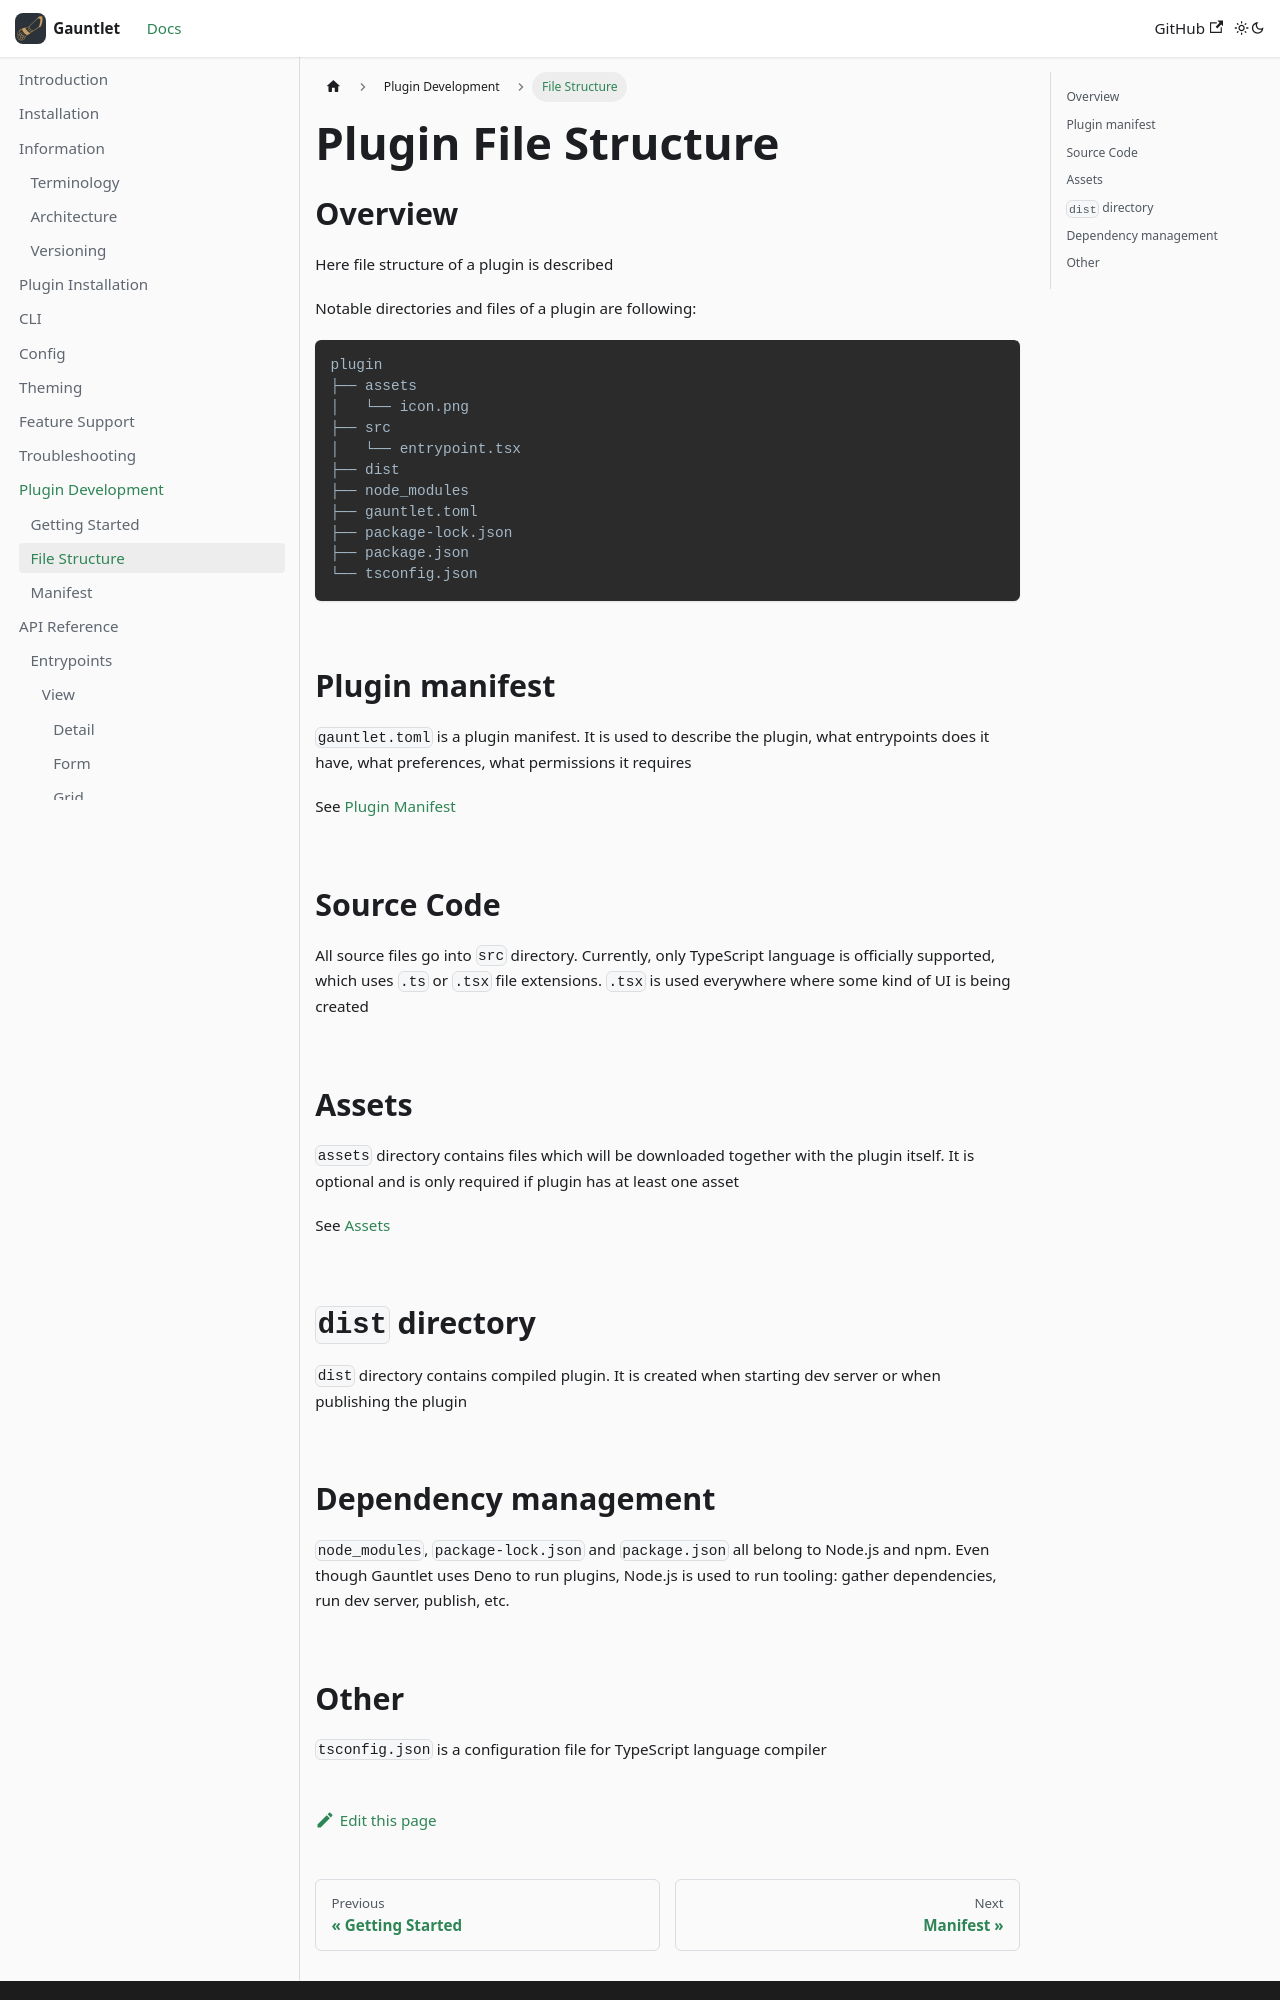

repository: project-gauntlet/website · page: docs/plugin-development/file-structure.html · generator: docusaurus

---
title: "Plugin File Structure"
sidebar_position: 2
sidebar_label: "File Structure"
---

## Overview

Here file structure of a plugin is described

Notable directories and files of a plugin are following:
```
plugin
├── assets
│   └── icon.png
├── src
│   └── entrypoint.tsx
├── dist
├── node_modules
├── gauntlet.toml
├── package-lock.json
├── package.json
└── tsconfig.json
```

## Plugin manifest

`gauntlet.toml` is a plugin manifest.
It is used to describe the plugin, what entrypoints does it have, what preferences, what permissions it requires

See [Plugin Manifest](manifest.md)

## Source Code

All source files go into `src` directory. Currently, only TypeScript language is officially supported, which uses `.ts` or `.tsx` file extensions.
`.tsx` is used everywhere where some kind of UI is being created

## Assets

`assets` directory contains files which will be downloaded together with the plugin itself.
It is optional and is only required if plugin has at least one asset

See [Assets](../api-reference/assets.mdx)

## `dist` directory

`dist` directory contains compiled plugin. It is created when starting dev server or when publishing the plugin
